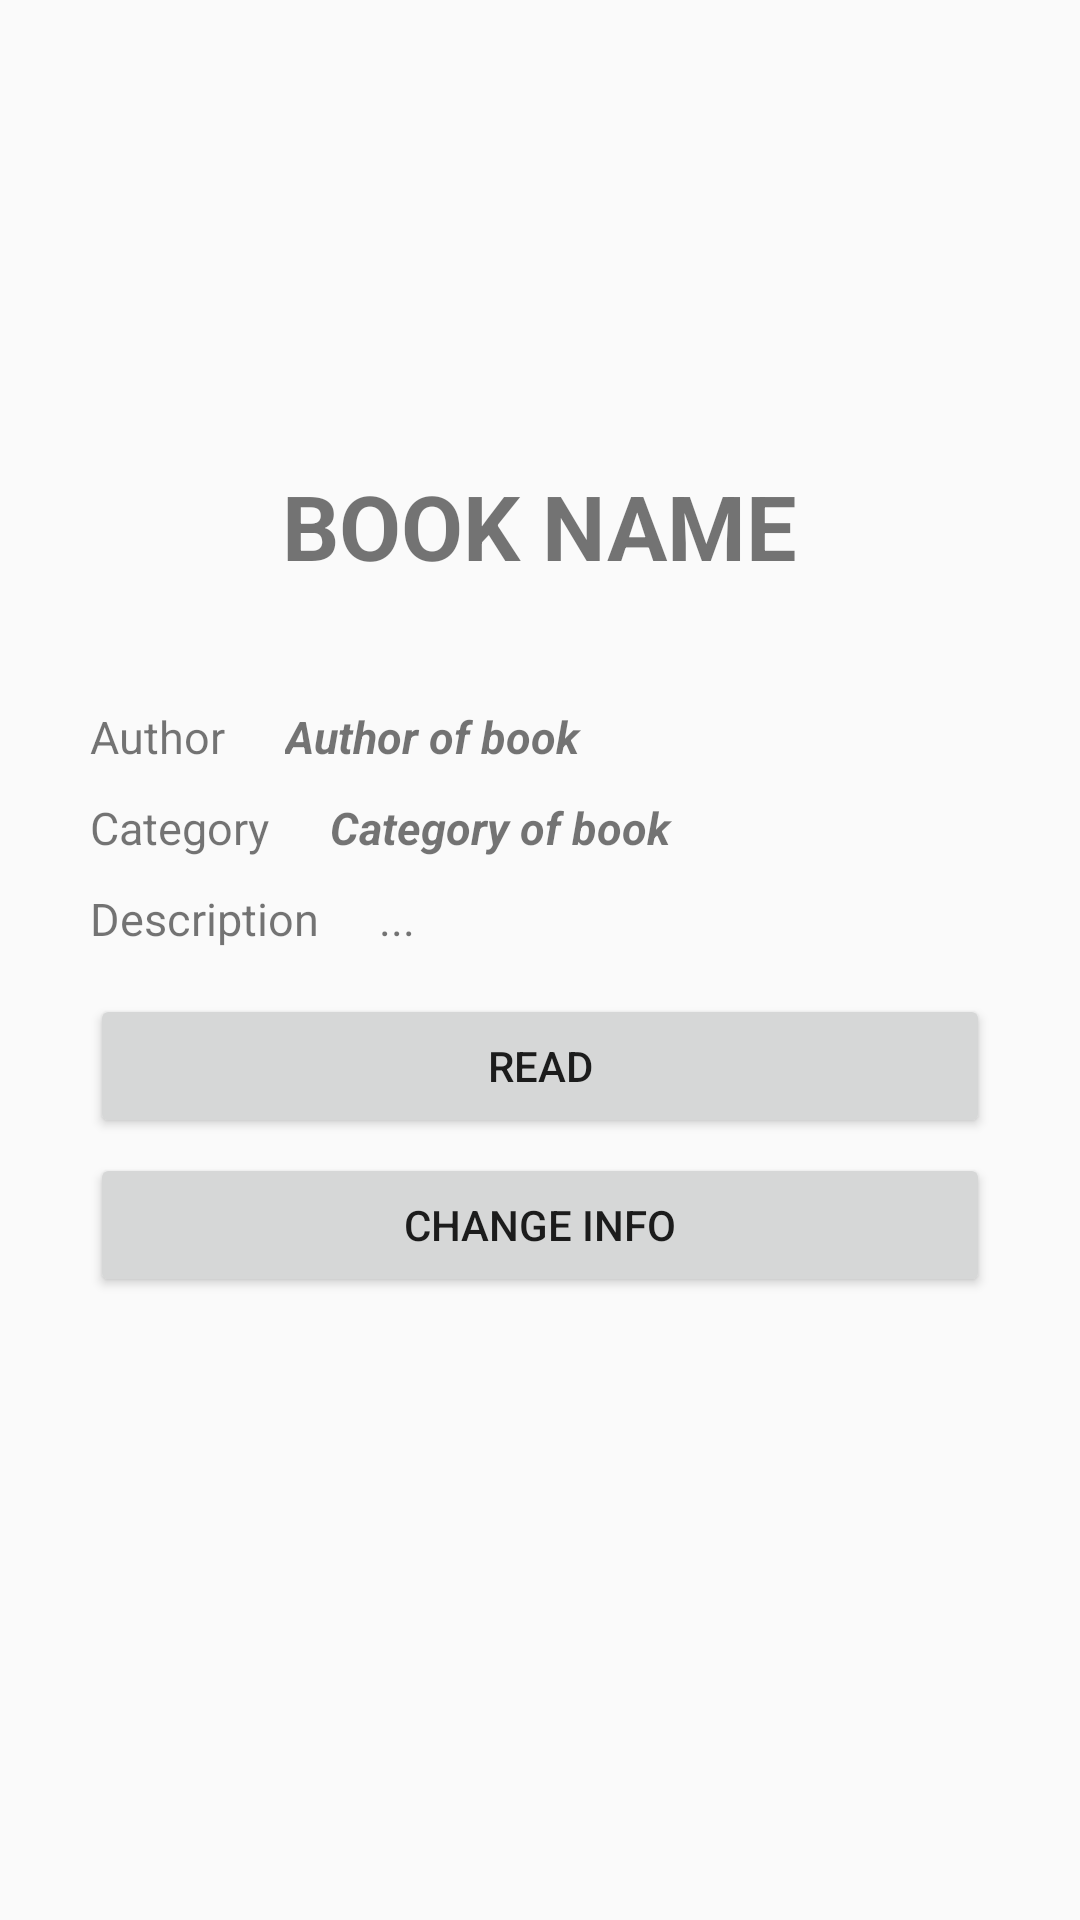

Write the Android layout XML for this screen, with the resource values it uses.
<!-- AndroidManifest.xml: application theme AppTheme -->
<!-- res/layout/activity_book_detail.xml -->
<?xml version="1.0" encoding="utf-8"?>

<RelativeLayout xmlns:android="http://schemas.android.com/apk/res/android"
    xmlns:app="http://schemas.android.com/apk/res-auto"
    xmlns:tools="http://schemas.android.com/tools"
    android:layout_width="match_parent"
    android:layout_height="match_parent"
    tools:context=".BookDetailActivity">

    <ImageView
        android:minWidth="100dp"
        android:minHeight="120dp"
        android:layout_width="wrap_content"
        android:layout_height="wrap_content"
        android:id="@+id/img_cover"
        android:layout_marginTop="15dp"
        android:layout_marginBottom="20dp"
        android:layout_centerHorizontal="true"
        android:background="@drawable/ic_image_black_24dp"
        />

    <TextView
        android:layout_width="wrap_content"
        android:layout_height="wrap_content"
        android:text="BOOK NAME"
        android:id="@+id/tv_book_name"
        android:layout_below="@id/img_cover"
        android:layout_marginBottom="30dp"
        android:textSize="30sp"
        android:layout_centerHorizontal="true"
        android:textStyle="bold"
        />

    <TextView
        android:layout_width="wrap_content"
        android:layout_height="wrap_content"
        android:text="Author"
        android:textSize="15sp"
        android:id="@+id/label_author"
        android:layout_below="@id/tv_book_name"
        android:layout_marginStart="30dp"
        android:layout_marginEnd="10dp"
        android:layout_marginTop="10dp"
        />
    <TextView
        android:layout_width="match_parent"
        android:layout_height="wrap_content"
        android:text="Author of book"
        android:textStyle="bold|italic"
        android:textSize="15sp"
        android:id="@+id/tv_author"
        android:layout_toRightOf="@id/label_author"
        android:layout_below="@id/tv_book_name"
        android:layout_marginTop="10dp"
        android:layout_marginStart="10dp"
        android:layout_marginEnd="30dp"
        />
    <TextView
        android:layout_width="wrap_content"
        android:layout_height="wrap_content"
        android:text="Category"
        android:textSize="15sp"
        android:id="@+id/label_category"
        android:layout_below="@id/label_author"
        android:layout_marginStart="30dp"
        android:layout_marginEnd="10dp"
        android:layout_marginTop="10dp"
        />
    <TextView
        android:layout_width="match_parent"
        android:layout_height="wrap_content"
        android:text="Category of book"
        android:textStyle="bold|italic"
        android:textSize="15sp"
        android:id="@+id/tv_category"
        android:layout_toRightOf="@id/label_category"
        android:layout_below="@id/label_author"
        android:layout_marginTop="10dp"
        android:layout_marginStart="10dp"
        android:layout_marginEnd="30dp"
        />
    <TextView
        android:layout_width="wrap_content"
        android:layout_height="wrap_content"
        android:text="Description"
        android:textSize="15sp"
        android:id="@+id/label_description"
        android:layout_below="@id/label_category"
        android:layout_marginStart="30dp"
        android:layout_marginEnd="10dp"
        android:layout_marginTop="10dp"
        />

    <TextView
        android:layout_width="match_parent"
        android:layout_height="wrap_content"
        android:text="..."
        android:textSize="15sp"
        android:id="@+id/tv_description"
        android:layout_toRightOf="@id/label_description"
        android:layout_below="@id/label_category"
        android:layout_marginTop="10dp"
        android:layout_marginStart="10dp"
        android:layout_marginEnd="30dp"
        android:maxLines="4"
        />

    <Button
        android:layout_width="match_parent"
        android:layout_height="wrap_content"
        android:id="@+id/btn_read"
        android:text="Read"
        android:layout_below="@id/tv_description"
        android:layout_marginTop="15dp"
        android:layout_marginStart="30dp"
        android:layout_marginEnd="30dp"
        />
    <Button
        android:layout_width="match_parent"
        android:layout_height="wrap_content"
        android:id="@+id/btn_change_info"
        android:text="Change Info"
        android:layout_below="@id/btn_read"
        android:layout_marginTop="5dp"
        android:layout_marginStart="30dp"
        android:layout_marginEnd="30dp"
        />

</RelativeLayout>
<!-- resources referenced by this layout -->
<resources>
  <style name="AppTheme" parent="Theme.AppCompat.Light.NoActionBar">
          
          <item name="colorPrimary">@color/colorPrimary</item>
          <item name="colorPrimaryDark">@color/colorPrimaryDark</item>
          <item name="colorAccent">@color/colorAccent</item>
      </style>
  <color name="colorPrimary">#4caf50</color>
  <color name="colorPrimaryDark">#388e3c</color>
  <color name="colorAccent">#7cb342</color>
</resources>
